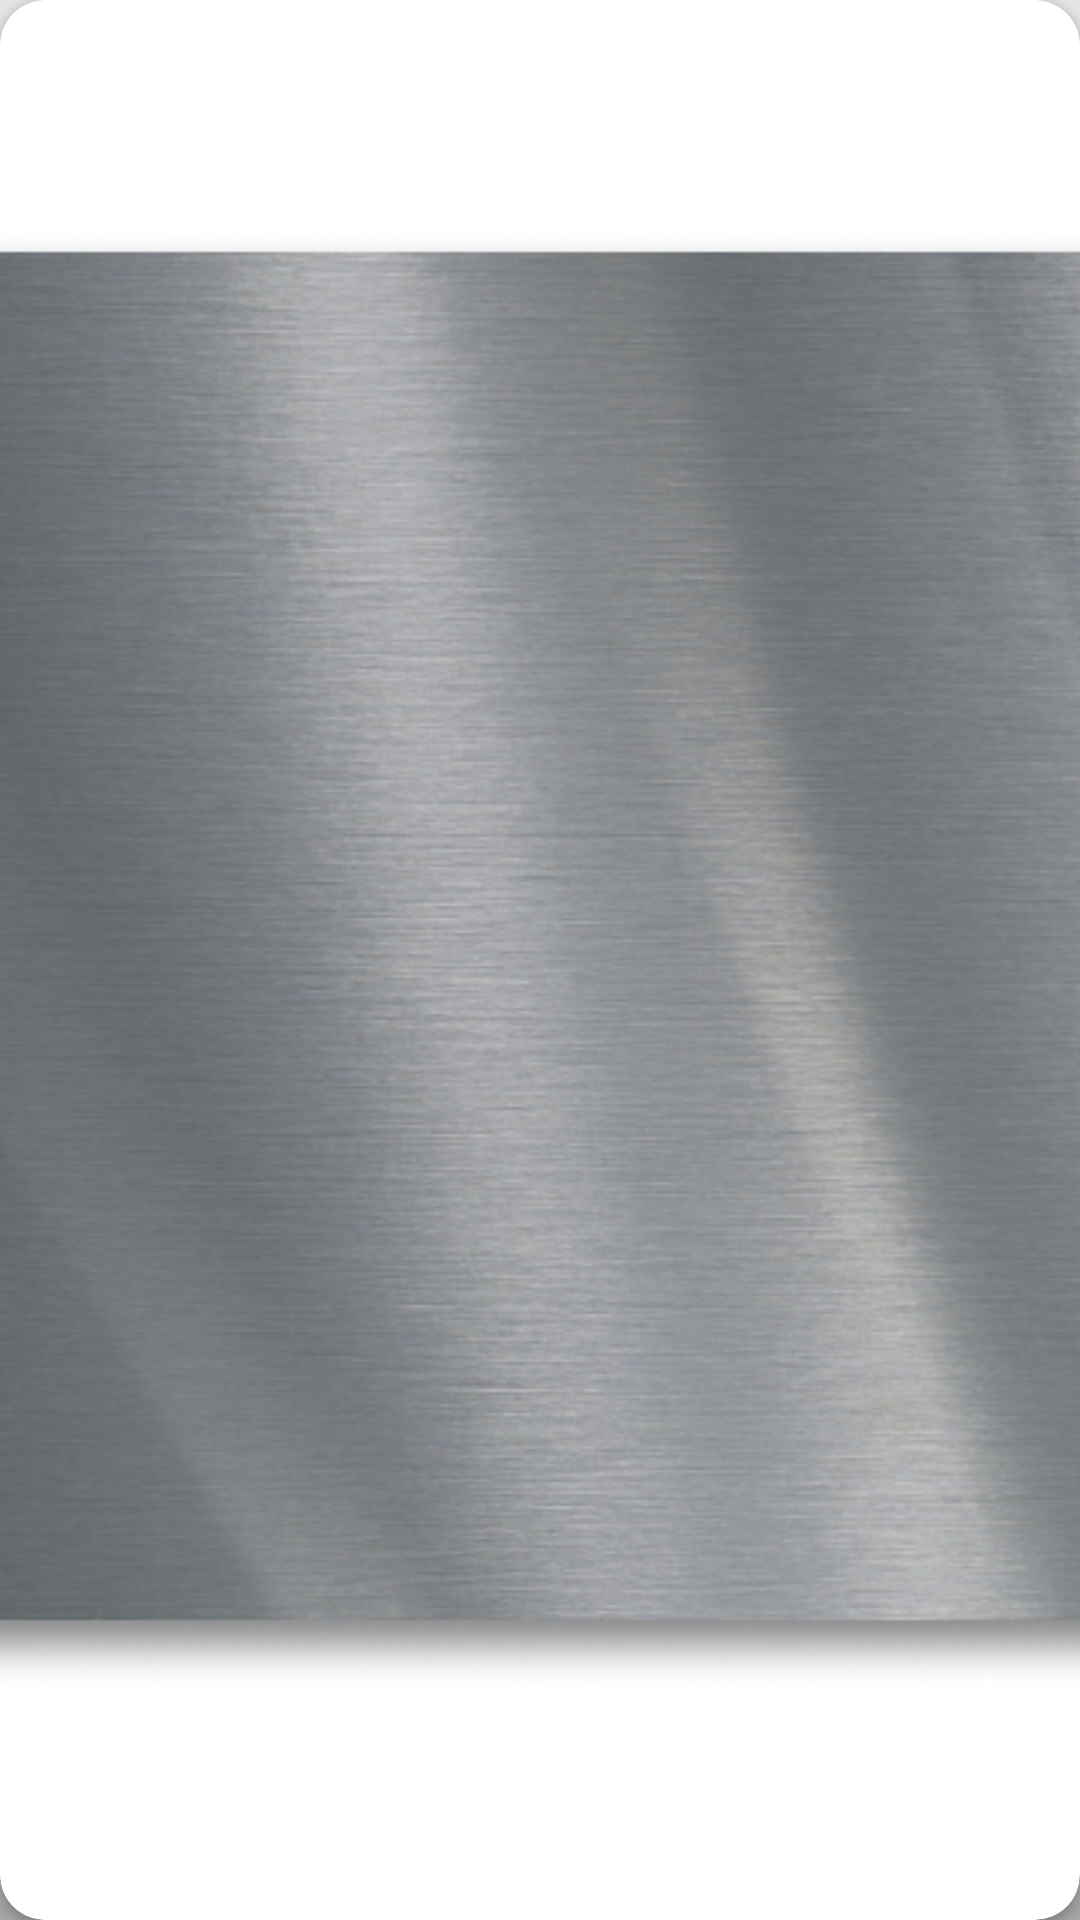

The Android layout XML behind this screen, and the referenced resources:
<!-- AndroidManifest.xml: application theme Theme.Ruen -->
<!-- res/layout/card_word_of_day.xml -->
<?xml version="1.0" encoding="utf-8"?>
<androidx.cardview.widget.CardView xmlns:android="http://schemas.android.com/apk/res/android"
    xmlns:app="http://schemas.android.com/apk/res-auto"
    xmlns:tools="http://schemas.android.com/tools"
    android:layout_width="match_parent"
    android:layout_height="@dimen/word_of_a_day_height"
    app:cardCornerRadius="@dimen/radius_big">

    <ImageView
        android:layout_width="match_parent"
        android:layout_height="match_parent"
        android:importantForAccessibility="no"
        android:scaleType="center"
        android:src="@drawable/word_of_day_background" />

    <androidx.constraintlayout.widget.ConstraintLayout
        android:layout_width="match_parent"
        android:layout_height="match_parent"
        android:padding="@dimen/default_spacing">

        <TextView
            android:layout_width="wrap_content"
            android:layout_height="wrap_content"
            android:alpha="0.5"
            android:text="@string/word_of_the_day"
            android:textColor="@color/white"
            android:textSize="18sp"
            app:layout_constraintStart_toStartOf="parent"
            app:layout_constraintTop_toTopOf="parent" />

        <TextView
            android:id="@+id/engWord"
            android:layout_width="wrap_content"
            android:layout_height="wrap_content"
            android:textAppearance="@style/eng_word_of_the_day"
            app:layout_constraintBottom_toBottomOf="parent"
            app:layout_constraintEnd_toEndOf="parent"
            app:layout_constraintStart_toStartOf="parent"
            app:layout_constraintTop_toTopOf="parent"
            tools:text="Money" />

        <TextView
            android:id="@+id/rusWord"
            android:layout_width="wrap_content"
            android:layout_height="wrap_content"
            android:textColor="@color/white"
            android:textSize="18sp"
            app:layout_constraintEnd_toEndOf="@id/engWord"
            app:layout_constraintStart_toStartOf="@id/engWord"
            app:layout_constraintTop_toBottomOf="@id/engWord"
            tools:text="-Деньги-" />

        <ImageView
            android:layout_width="34dp"
            android:layout_height="wrap_content"
            android:importantForAccessibility="no"
            android:src="@drawable/ic_check_mark"
            app:layout_constraintBottom_toBottomOf="parent"
            app:layout_constraintEnd_toEndOf="parent" />

    </androidx.constraintlayout.widget.ConstraintLayout>

</androidx.cardview.widget.CardView>
<!-- resources referenced by this layout -->
<resources>
  <color name="white">#FFFFFFFF</color>
  <dimen name="default_spacing">20dp</dimen>
  <dimen name="radius_big">15dp</dimen>
  <dimen name="word_of_a_day_height">230dp</dimen>
  <!-- drawable ic_check_mark (drawable) -->
  <vector xmlns:android="http://schemas.android.com/apk/res/android"
      android:width="108dp"
      android:height="108dp"
      android:viewportWidth="108"
      android:viewportHeight="108">
      <group android:scaleX="1.7345455"
          android:scaleY="1.7345455"
          android:translateX="25.38"
          android:translateY="29.716364">
          <path
              android:pathData="M27.5984,0.0765C27.5287,0.1193 27.1471,0.5435 26.7504,1.019C26.0054,1.9119 23.9206,4.4172 18.8753,10.4823C17.2682,12.4142 15.8303,14.1407 15.68,14.3188C15.5297,14.497 14.7456,15.4372 13.9374,16.4082C13.1292,17.3792 12.4563,18.1736 12.442,18.1736C12.4277,18.1736 11.793,17.6476 11.0315,17.0046C10.27,16.3616 9.2118,15.4688 8.68,15.0204C8.1481,14.5721 7.59,14.1 7.4397,13.9714C5.8558,12.6165 4.7118,11.6715 4.5972,11.6232C4.2683,11.4848 4.0114,11.5893 3.6707,12C3.0756,12.7174 1.2885,14.8629 0.7199,15.5427C0.3808,15.9481 0.0803,16.3199 0.0522,16.3688C-0.0278,16.5082 -0.0134,16.8617 0.0786,17.0137C0.1535,17.1376 0.5411,17.4757 2.6304,19.2399C3.4181,19.9051 6.104,22.1766 7.3556,23.2361C8.1273,23.8894 9.1204,24.7286 10.6146,25.9902C11.3045,26.5728 12.0879,27.2374 12.3556,27.4672C12.6232,27.6969 12.903,27.9114 12.9775,27.9438C13.1551,28.0211 13.385,28.0184 13.5549,27.9372C13.6467,27.8933 14.2094,27.2495 15.2674,25.9778C16.8354,24.0931 17.5277,23.2619 18.5387,22.0501C18.8304,21.7006 20.1079,20.1659 21.3778,18.6396C22.6476,17.1134 23.9492,15.55 24.2701,15.1656C25.4512,13.751 25.7304,13.4157 26.8633,12.0524C27.4992,11.2872 28.6251,9.9349 29.3652,9.0474C31.7641,6.1706 32.8571,4.8514 32.9301,4.7445C33.0196,4.6133 33.024,4.2746 32.9384,4.1077C32.9037,4.04 32.5186,3.6835 32.0827,3.3154C31.6468,2.9474 30.611,2.0727 29.7808,1.3717C28.9507,0.6707 28.2302,0.0749 28.1798,0.0477C28.0418,-0.0267 27.7422,-0.0118 27.5984,0.0765Z"
              android:fillColor="#ffffff"
              android:fillAlpha="0.53"
              android:fillType="evenOdd"/>
      </group>
  </vector>
  <!-- drawable word_of_day_background: png bitmap (drawable, 512843 bytes) -->
  <string name="word_of_the_day">Word of the Day</string>
  <style name="Theme.Ruen" parent="Theme.MaterialComponents.DayNight.NoActionBar">
          
          <item name="colorPrimary">@color/gray_150</item>
          <item name="colorPrimaryVariant">@color/gray_200</item>
          <item name="colorOnPrimary">@color/gray_500</item>
          
          <item name="colorSecondary">@color/red_600</item>
          <item name="colorSecondaryVariant">@color/gray_500</item>
          <item name="colorOnSecondary">@color/black</item>
          
          <item name="android:statusBarColor" tools:targetApi="l">?attr/colorPrimaryVariant</item>
          
          <item name="fontFamily">@font/montserrat_semibold</item>
          <item name="android:windowBackground">@drawable/background</item>
  
      </style>
  <color name="gray_150">#E9E9E9</color>
  <color name="gray_200">#dddddd</color>
  <color name="gray_500">#4E4E4E</color>
  <color name="red_600">#A62424</color>
  <color name="black">#FF000000</color>
  <!-- drawable background (drawable) -->
  <?xml version="1.0" encoding="utf-8"?>
  <shape xmlns:android="http://schemas.android.com/apk/res/android">
      <gradient
          android:angle="270"
          android:endColor="#A7A7A7"
          android:startColor="#E4E4E4" />
  </shape>
</resources>
